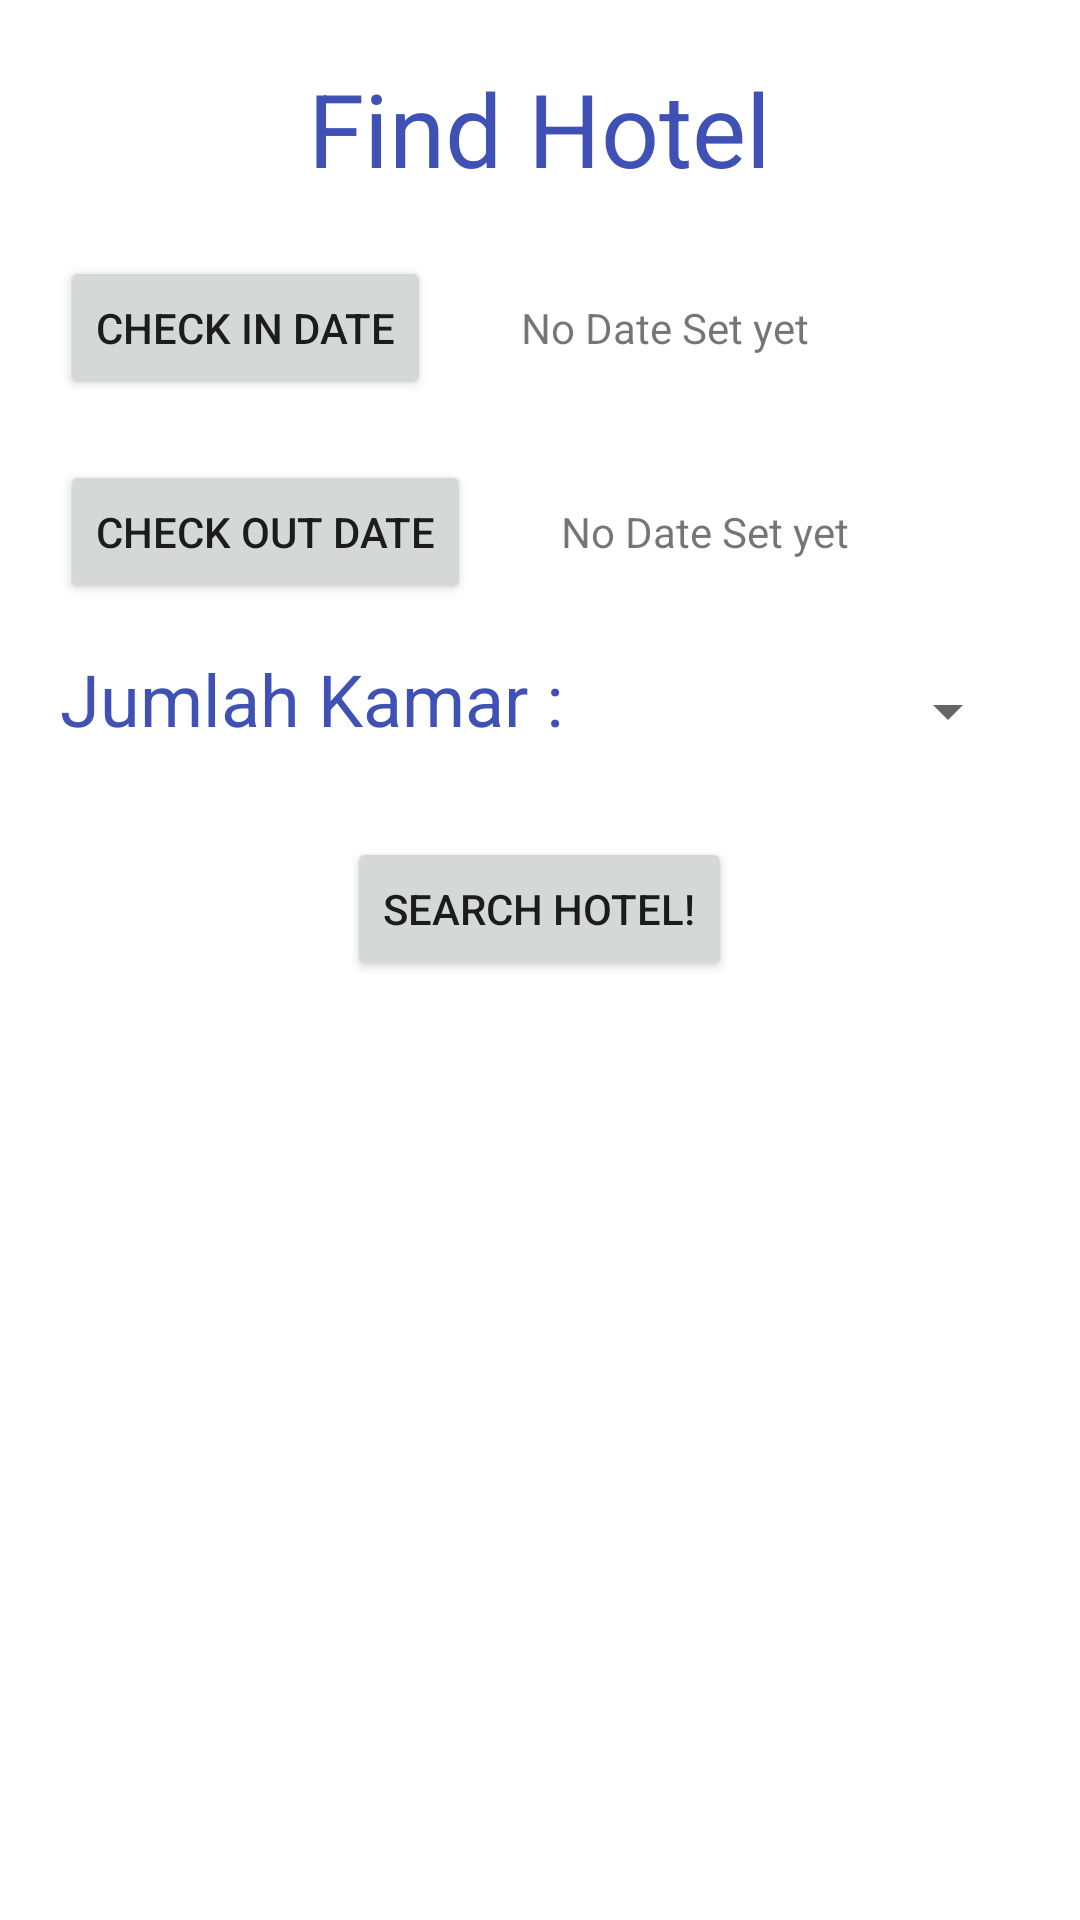

The Android layout XML behind this screen, and the referenced resources:
<!-- AndroidManifest.xml: application theme Theme.UtsPrakAndroid -->
<!-- res/layout/activity_find_hotel.xml -->
<?xml version="1.0" encoding="utf-8"?>
<RelativeLayout xmlns:android="http://schemas.android.com/apk/res/android"
    xmlns:app="http://schemas.android.com/apk/res-auto"
    xmlns:tools="http://schemas.android.com/tools"
    android:layout_width="match_parent"
    android:layout_height="match_parent"
    tools:context=".FindHotel">

    <TextView
        android:id="@+id/findHotelTitle"
        android:layout_width="wrap_content"
        android:layout_height="wrap_content"
        android:layout_centerHorizontal="true"
        android:layout_marginStart="20dp"
        android:layout_marginTop="20dp"
        android:layout_marginEnd="20dp"
        android:layout_marginBottom="20dp"
        android:text="Find Hotel"
        android:textColor="#3F51B5"
        android:textSize="34sp" />

    <Button
        android:id="@+id/checkInDate"
        android:layout_width="wrap_content"
        android:layout_height="wrap_content"
        android:layout_below="@id/findHotelTitle"
        android:layout_marginLeft="20dp"
        android:layout_marginRight="30dp"
        android:paddingTop="8dp"
        android:paddingBottom="8dp"
        android:text="Check In Date" />

    <Button
        android:id="@+id/checkOutDate"
        android:layout_width="wrap_content"
        android:layout_height="wrap_content"
        android:layout_below="@id/checkInDate"
        android:layout_marginLeft="20dp"
        android:layout_marginTop="20dp"
        android:layout_marginRight="30dp"
        android:paddingTop="8dp"
        android:paddingBottom="8dp"
        android:text="Check Out Date" />

    <TextView
        android:id="@+id/textCheckIn"
        android:layout_width="wrap_content"
        android:layout_height="wrap_content"
        android:layout_alignBaseline="@id/checkInDate"
        android:layout_toRightOf="@id/checkInDate"
        android:text="No Date Set yet" />

    <TextView
        android:id="@+id/textCheckOut"
        android:layout_width="wrap_content"
        android:layout_height="wrap_content"
        android:layout_alignBaseline="@id/checkOutDate"
        android:layout_toRightOf="@id/checkOutDate"
        android:text="No Date Set yet" />

    <TextView
        android:id="@+id/jumlahKamarText"
        android:layout_width="wrap_content"
        android:layout_height="wrap_content"
        android:layout_below="@id/textCheckOut"
        android:layout_marginLeft="20dp"
        android:layout_marginTop="30dp"
        android:text="Jumlah Kamar :"
        android:textColor="#3F51B5"
        android:textSize="24sp" />

    <Spinner
        android:id="@+id/spinner_kamar"
        android:layout_width="match_parent"
        android:layout_height="wrap_content"
        android:layout_alignBottom="@id/jumlahKamarText"
        android:layout_marginLeft="20dp"
        android:layout_marginRight="20dp"
        android:layout_toRightOf="@id/jumlahKamarText" />

    <Button
        android:id="@+id/button_search"
        android:layout_width="wrap_content"
        android:layout_height="wrap_content"
        android:layout_below="@id/jumlahKamarText"
        android:layout_centerHorizontal="true"
        android:layout_marginTop="30dp"
        android:text="Search Hotel!" />
</RelativeLayout>
<!-- resources referenced by this layout -->
<resources>
  <style name="Theme.UtsPrakAndroid" parent="Theme.MaterialComponents.DayNight.DarkActionBar">
          
          <item name="colorPrimary">@color/purple_500</item>
          <item name="colorPrimaryVariant">@color/purple_700</item>
          <item name="colorOnPrimary">@color/white</item>
          
          <item name="colorSecondary">@color/teal_200</item>
          <item name="colorSecondaryVariant">@color/teal_700</item>
          <item name="colorOnSecondary">@color/black</item>
          
          <item name="android:statusBarColor" tools:targetApi="l">?attr/colorPrimaryVariant</item>
          
      </style>
  <!-- not gathered from this repository: default colours our renderer supplied (Android Studio template values) -->
  <color name="purple_500">#FF6200EE</color>
  <color name="purple_700">#FF3700B3</color>
  <color name="teal_200">#FF03DAC5</color>
  <color name="teal_700">#FF018786</color>
  <color name="black">#FF000000</color>
  <color name="white">#FFFFFFFF</color>
</resources>
